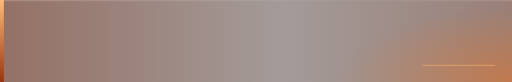
t = 0.00 s
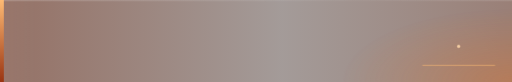
t = 1.05 s
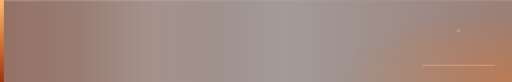
t = 2.45 s
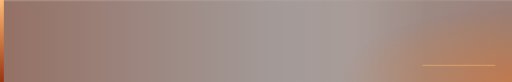
t = 3.50 s
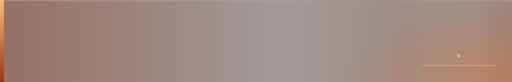
t = 4.38 s
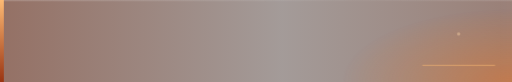
t = 6.13 s

The animated SVG that drew these frames (rendered in a browser with its animation timeline set to each time). Animation: 3 CSS @keyframes rules; one cycle of 7.00 s, repeats indefinitely.

<svg xmlns="http://www.w3.org/2000/svg" viewBox="0 0 400 64" preserveAspectRatio="xMinYMid slice"><style>.band{animation:drift 7s cubic-bezier(.45,.05,.35,.95) infinite}@keyframes drift{to{transform:translateX(520px)}}.heat{animation:heat 3.2s ease-in-out infinite}@keyframes heat{50%{opacity:.6}}.mote{animation:rise 4s ease-out infinite}@keyframes rise{0%{transform:translateY(0);opacity:0}20%{opacity:1}100%{transform:translateY(-30px);opacity:0}}</style><defs>
    <linearGradient id="b" x1="0" x2="1"><stop offset="0" stop-color="#7C2D12" stop-opacity=".46"/><stop offset=".55" stop-color="#7C2D12" stop-opacity=".12"/><stop offset="1" stop-color="#7C2D12" stop-opacity=".34"/></linearGradient>
    <linearGradient id="e" x1="0" x2="0" y1="0" y2="1"><stop offset="0" stop-color="#FDBA74"/><stop offset="1" stop-color="#9A3412"/></linearGradient>
    <linearGradient id="band" x1="0" x2="1"><stop offset="0" stop-color="#FFFFFF" stop-opacity="0"/><stop offset=".5" stop-color="#FFFFFF" stop-opacity=".09"/><stop offset="1" stop-color="#FFFFFF" stop-opacity="0"/></linearGradient>
    <linearGradient id="top" x1="0" x2="1"><stop offset="0" stop-color="#FFFFFF" stop-opacity=".18"/><stop offset=".7" stop-color="#FFFFFF" stop-opacity=".04"/><stop offset="1" stop-color="#FFFFFF" stop-opacity=".12"/></linearGradient></defs>
    <rect width="400" height="64" fill="#0B0C10" fill-opacity=".35"/>
    <rect width="400" height="64" fill="url(#b)"/>
    <g class="band"><rect x="-120" width="120" height="64" fill="url(#band)"/></g>
    <radialGradient id="hg" cx="1" cy="1" r=".9"><stop offset="0" stop-color="#F97316" stop-opacity=".42"/><stop offset="1" stop-color="#F97316" stop-opacity="0"/></radialGradient><rect class="heat" x="250" width="150" height="64" fill="url(#hg)"/><path d="M330 51h56" stroke="#FDBA74" stroke-opacity=".45" stroke-width="1" stroke-linecap="round"/><circle class="mote" cx="358" cy="48" r="1.3" fill="#FED7AA"/>
    <rect width="400" height="1" fill="url(#top)"/>
    <rect width="3" height="64" fill="url(#e)"/></svg>
